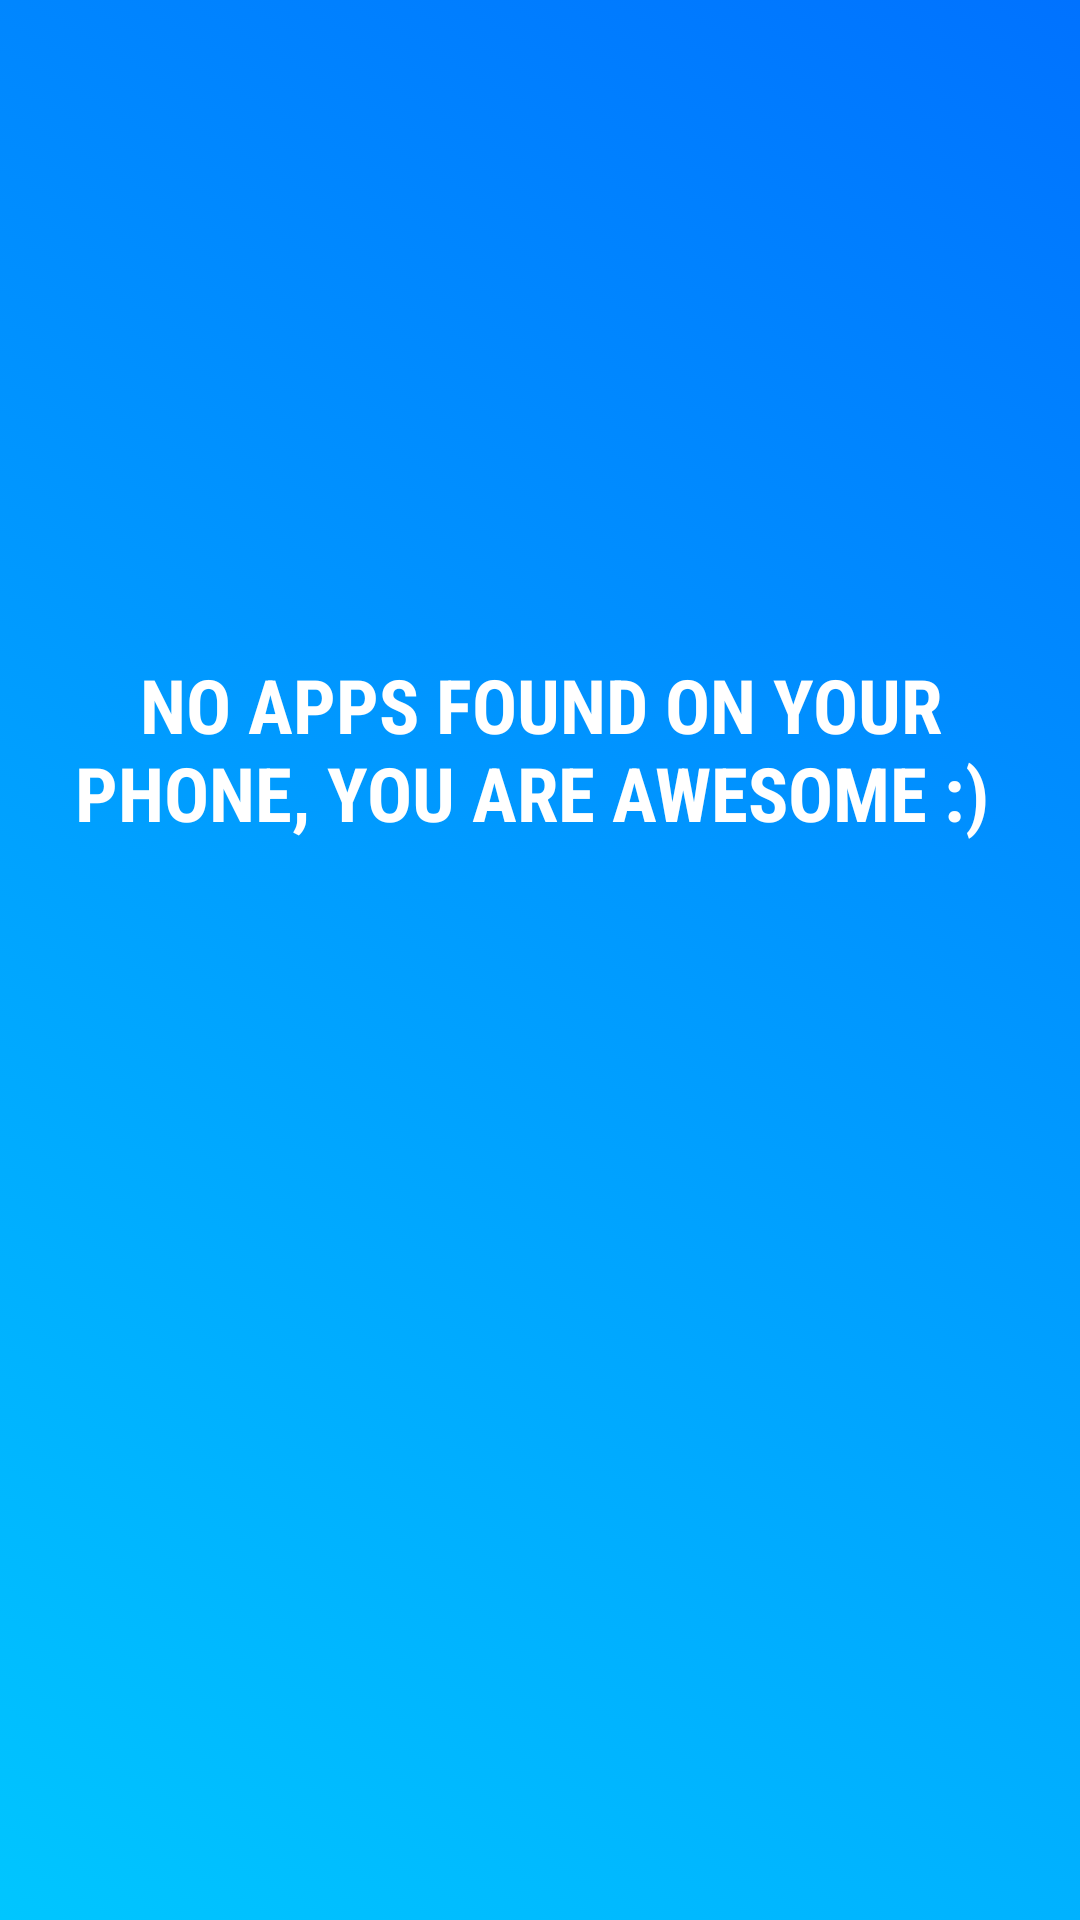

The Android layout XML behind this screen, and the referenced resources:
<!-- AndroidManifest.xml: application theme AppTheme -->
<!-- res/layout/activity_no_appfound.xml -->
<?xml version="1.0" encoding="utf-8"?>
<androidx.constraintlayout.widget.ConstraintLayout xmlns:android="http://schemas.android.com/apk/res/android"
    xmlns:app="http://schemas.android.com/apk/res-auto"
    xmlns:tools="http://schemas.android.com/tools"
    android:layout_width="match_parent"
    android:layout_height="match_parent"
    android:background="@drawable/grd1"
    tools:context=".NoAppfound">


    <TextView
        android:id="@+id/textView5"
        android:layout_width="match_parent"
        android:layout_height="wrap_content"
        android:layout_marginTop="208dp"

        android:elevation="2dp"
        android:fontFamily="sans-serif-condensed"
        android:gravity="center"
        android:padding="10dp"
        android:paddingStart="10dp"
        android:text="NO APPS FOUND ON YOUR PHONE,
YOU ARE AWESOME :) "
        android:textColor="#FFFFFF"
        android:textSize="25sp"
        android:textStyle="bold"
        app:layout_constraintEnd_toEndOf="parent"
        app:layout_constraintHorizontal_bias="0.0"
        app:layout_constraintStart_toStartOf="parent"
        app:layout_constraintTop_toTopOf="parent" />


</androidx.constraintlayout.widget.ConstraintLayout>
<!-- resources referenced by this layout -->
<resources>
  <!-- drawable grd1 (drawable) -->
  <?xml version="1.0" encoding="UTF-8"?>
  <selector xmlns:android="http://schemas.android.com/apk/res/android">
      <item>
          <shape>
              <gradient
  
  
                  android:startColor="#00c6ff"
  
                  android:endColor="#0072ff"
                  android:angle="45"/>
  
          </shape>
      </item>
  </selector>
  <style name="AppTheme" parent="Theme.AppCompat.Light.NoActionBar">
          
  
          <item name="colorPrimary">#0072ff</item>
          <item name="colorPrimaryDark">#0072ff</item>
          <item name="colorAccent">@color/colorAccent</item>
      </style>
  <!-- not gathered from this repository: default colours our renderer supplied (Android Studio template values) -->
  <color name="colorAccent">#FF03DAC5</color>
</resources>
